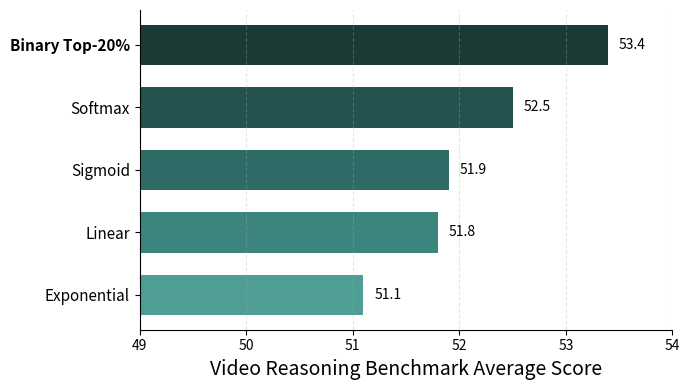

Write Python code to recreate this figure.

import matplotlib.pyplot as plt

# 方法名称和对应分数
methods = ["Binary Top-20%", "Softmax","Sigmoid", "Linear","Exponential"]
scores = [53.4, 52.5, 51.9,51.8,51.1]
# 渐变绿色颜色列表（从深到浅）
colors = ["#6A4C3F", "#735447", "#8A685A", "#A27D6E", "#BA9283"]
colors = ["#1e4040", "#2c5b5b", "#3c7777", "#4b9393", "#5eaeae"]
colors = ["#1b3a36", "#24524e", "#2f6b66", "#3c847e", "#4e9e96"]






# 创建画布
fig, ax = plt.subplots(figsize=(7, 4))

# 绘制横向柱状图
bars = ax.barh(methods, scores, color=colors,height=0.65)

# 图标题和轴标签
# ax.set_title("Weighting Methods", fontsize=12)
ax.set_xlabel("Video Reasoning Benchmark Average Score",fontsize=14)

# 翻转 y 轴（让分数高的在上）
ax.invert_yaxis()
y_pos = range(len(methods))
bars = ax.barh(y=y_pos, width=scores, color=colors, height=0.35)
ax.set_yticks(y_pos)
# ax.set_yticklabels(methods, fontsize=11)
from matplotlib.text import Text
# ax.set_yticklabels(
#     [Text(text=m, fontweight='bold') if "Binary" in m else m for m in methods],
#     fontsize=11
# )
yticks = ax.set_yticklabels(methods, fontsize=11)
yticks[methods.index("Binary Top-20%")].set_fontweight("bold")

# 设置 x 轴范围
ax.set_xlim(49, 54)

ax.grid(axis='x', linestyle='--', alpha=0.3)

# 给每个柱子标注分数
for bar in bars:
    ax.text(bar.get_width() + 0.1, bar.get_y() + bar.get_height() / 2,
            f"{bar.get_width():.1f}", va='center', fontsize=10)

for spine in ['right', 'top']:
    plt.gca().spines[spine].set_visible(False)


plt.tight_layout()
plt.savefig("adaptive.pdf", format="pdf")
plt.show()
